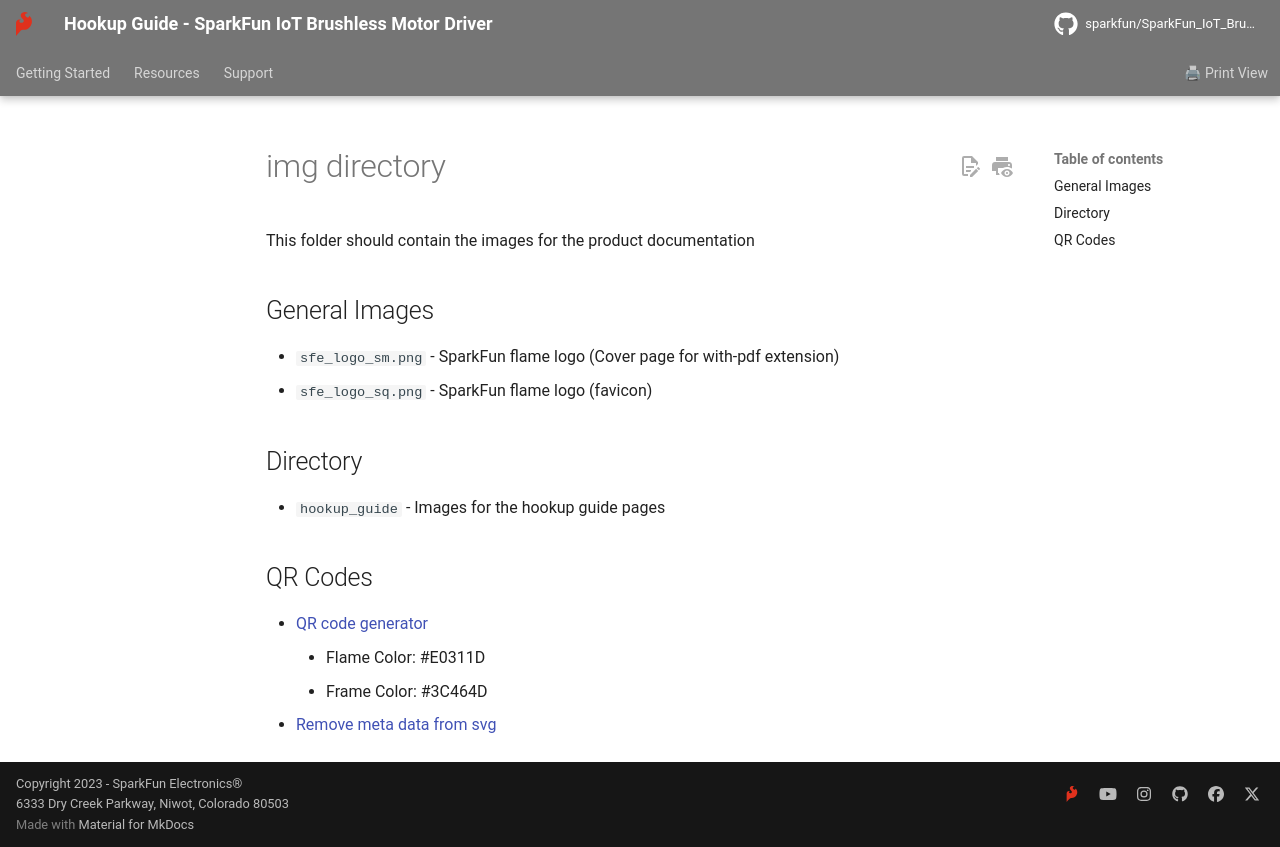

repository: sparkfun/SparkFun_IoT_Brushless_Motor_Driver · page: assets/img/index.html · generator: mkdocs

img directory
====================
This folder should contain the images for the product documentation

## General Images
* `sfe_logo_sm.png` - SparkFun flame logo (Cover page for with-pdf extension)
* `sfe_logo_sq.png` - SparkFun flame logo (favicon)

## Directory
* `hookup_guide` - Images for the hookup guide pages

## QR Codes
* [QR code generator](https://qrgenerator.org/)
	* Flame Color: #E0311D
	* Frame Color: #3C464D
* [Remove meta data from svg](https://jakearchibald.github.io/svgomg/)
